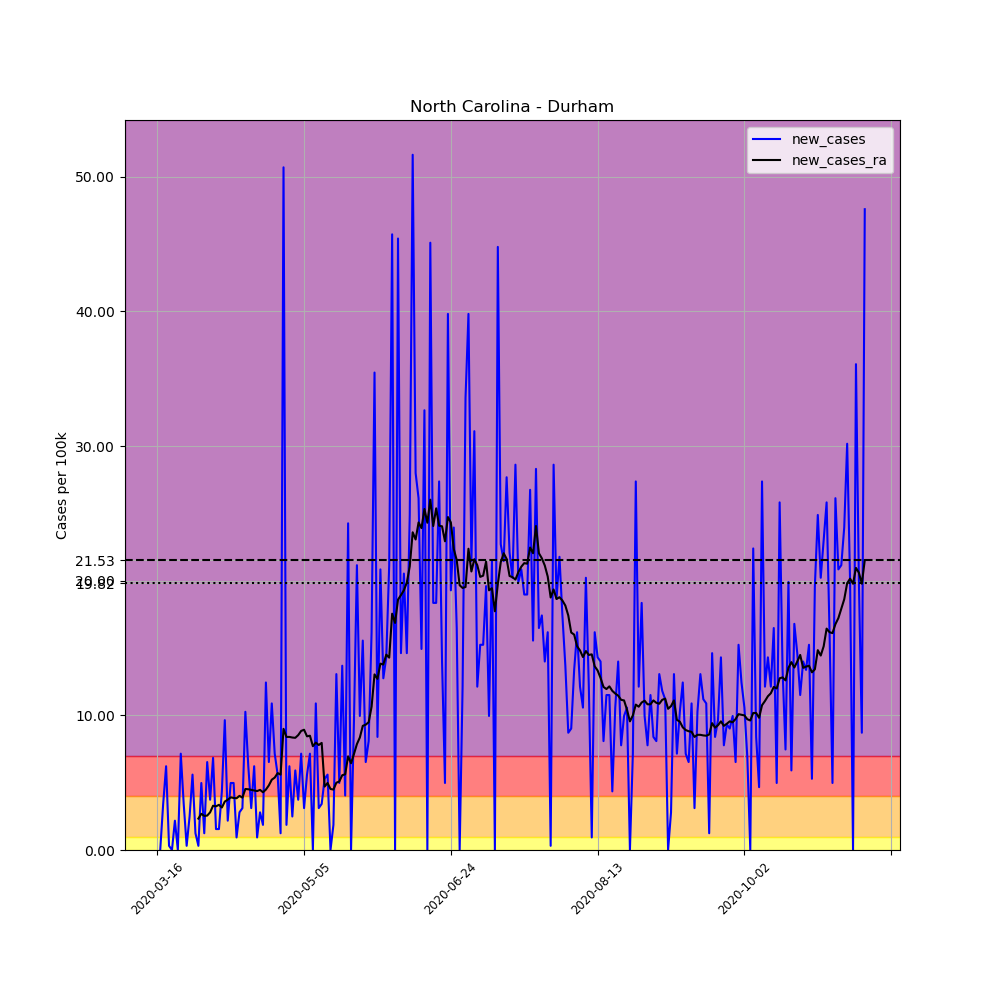

Data behind this chart, as committed beside it:
, date, county, state, fips, cases, deaths, COUNTY, STNAME, CTYNAME, POPESTIMATE2019, per_100k, new_cases, new_cases_ra
112078, 2020-03-16, Durham, North Carolina, 37063, 1, 0, 63, North Carolina, Durham, 321488, 0.3111, , 
112079, 2020-03-17, Durham, North Carolina, 37063, 1, 0, 63, North Carolina, Durham, 321488, 0.3111, 0.0, 
112080, 2020-03-18, Durham, North Carolina, 37063, 12, 0, 63, North Carolina, Durham, 321488, 3.733, 3.422, 
112081, 2020-03-19, Durham, North Carolina, 37063, 32, 0, 63, North Carolina, Durham, 321488, 9.954, 6.221, 
112082, 2020-03-20, Durham, North Carolina, 37063, 33, 0, 63, North Carolina, Durham, 321488, 10.26, 0.3111, 
112083, 2020-03-21, Durham, North Carolina, 37063, 33, 0, 63, North Carolina, Durham, 321488, 10.26, 0.0, 
112084, 2020-03-22, Durham, North Carolina, 37063, 40, 0, 63, North Carolina, Durham, 321488, 12.44, 2.177, 
112085, 2020-03-23, Durham, North Carolina, 37063, 40, 0, 63, North Carolina, Durham, 321488, 12.44, 0.0, 
112086, 2020-03-24, Durham, North Carolina, 37063, 63, 0, 63, North Carolina, Durham, 321488, 19.6, 7.154, 
112087, 2020-03-25, Durham, North Carolina, 37063, 74, 0, 63, North Carolina, Durham, 321488, 23.02, 3.422, 
112088, 2020-03-26, Durham, North Carolina, 37063, 75, 0, 63, North Carolina, Durham, 321488, 23.33, 0.3111, 
112089, 2020-03-27, Durham, North Carolina, 37063, 83, 0, 63, North Carolina, Durham, 321488, 25.82, 2.488, 
112090, 2020-03-28, Durham, North Carolina, 37063, 101, 0, 63, North Carolina, Durham, 321488, 31.42, 5.599, 
112091, 2020-03-29, Durham, North Carolina, 37063, 105, 0, 63, North Carolina, Durham, 321488, 32.66, 1.244, 
112092, 2020-03-30, Durham, North Carolina, 37063, 106, 0, 63, North Carolina, Durham, 321488, 32.97, 0.3111, 2.333
112093, 2020-03-31, Durham, North Carolina, 37063, 122, 0, 63, North Carolina, Durham, 321488, 37.95, 4.977, 2.688
112094, 2020-04-01, Durham, North Carolina, 37063, 126, 0, 63, North Carolina, Durham, 321488, 39.19, 1.244, 2.533
112095, 2020-04-02, Durham, North Carolina, 37063, 147, 0, 63, North Carolina, Durham, 321488, 45.72, 6.532, 2.555
112096, 2020-04-03, Durham, North Carolina, 37063, 159, 0, 63, North Carolina, Durham, 321488, 49.46, 3.733, 2.799
112097, 2020-04-04, Durham, North Carolina, 37063, 181, 0, 63, North Carolina, Durham, 321488, 56.3, 6.843, 3.288
112098, 2020-04-05, Durham, North Carolina, 37063, 186, 1, 63, North Carolina, Durham, 321488, 57.86, 1.555, 3.244
112099, 2020-04-06, Durham, North Carolina, 37063, 191, 1, 63, North Carolina, Durham, 321488, 59.41, 1.555, 3.355
112100, 2020-04-07, Durham, North Carolina, 37063, 205, 1, 63, North Carolina, Durham, 321488, 63.77, 4.355, 3.155
112101, 2020-04-08, Durham, North Carolina, 37063, 236, 1, 63, North Carolina, Durham, 321488, 73.41, 9.643, 3.599
112102, 2020-04-09, Durham, North Carolina, 37063, 243, 1, 63, North Carolina, Durham, 321488, 75.59, 2.177, 3.733
112103, 2020-04-10, Durham, North Carolina, 37063, 259, 1, 63, North Carolina, Durham, 321488, 80.56, 4.977, 3.91
112104, 2020-04-11, Durham, North Carolina, 37063, 275, 1, 63, North Carolina, Durham, 321488, 85.54, 4.977, 3.866
112105, 2020-04-12, Durham, North Carolina, 37063, 278, 1, 63, North Carolina, Durham, 321488, 86.47, 0.9332, 3.844
112106, 2020-04-13, Durham, North Carolina, 37063, 287, 1, 63, North Carolina, Durham, 321488, 89.27, 2.799, 4.021
112107, 2020-04-14, Durham, North Carolina, 37063, 297, 2, 63, North Carolina, Durham, 321488, 92.38, 3.111, 3.888
112108, 2020-04-15, Durham, North Carolina, 37063, 330, 2, 63, North Carolina, Durham, 321488, 102.6, 10.26, 4.532
112109, 2020-04-16, Durham, North Carolina, 37063, 350, 2, 63, North Carolina, Durham, 321488, 108.9, 6.221, 4.51
112110, 2020-04-17, Durham, North Carolina, 37063, 360, 4, 63, North Carolina, Durham, 321488, 112, 3.111, 4.466
112111, 2020-04-18, Durham, North Carolina, 37063, 380, 4, 63, North Carolina, Durham, 321488, 118.2, 6.221, 4.421
112112, 2020-04-19, Durham, North Carolina, 37063, 383, 5, 63, North Carolina, Durham, 321488, 119.1, 0.9332, 4.377
112113, 2020-04-20, Durham, North Carolina, 37063, 392, 5, 63, North Carolina, Durham, 321488, 121.9, 2.799, 4.466
112114, 2020-04-21, Durham, North Carolina, 37063, 398, 5, 63, North Carolina, Durham, 321488, 123.8, 1.866, 4.288
112115, 2020-04-22, Durham, North Carolina, 37063, 438, 6, 63, North Carolina, Durham, 321488, 136.2, 12.44, 4.488
112116, 2020-04-23, Durham, North Carolina, 37063, 459, 7, 63, North Carolina, Durham, 321488, 142.8, 6.532, 4.799
112117, 2020-04-24, Durham, North Carolina, 37063, 494, 8, 63, North Carolina, Durham, 321488, 153.7, 10.89, 5.221
112118, 2020-04-25, Durham, North Carolina, 37063, 517, 9, 63, North Carolina, Durham, 321488, 160.8, 7.154, 5.377
112119, 2020-04-26, Durham, North Carolina, 37063, 535, 10, 63, North Carolina, Durham, 321488, 166.4, 5.599, 5.71
112120, 2020-04-27, Durham, North Carolina, 37063, 539, 13, 63, North Carolina, Durham, 321488, 167.7, 1.244, 5.599
112121, 2020-04-28, Durham, North Carolina, 37063, 702, 16, 63, North Carolina, Durham, 321488, 218.4, 50.7, 8.998
112122, 2020-04-29, Durham, North Carolina, 37063, 708, 17, 63, North Carolina, Durham, 321488, 220.2, 1.866, 8.398
112123, 2020-04-30, Durham, North Carolina, 37063, 728, 18, 63, North Carolina, Durham, 321488, 226.4, 6.221, 8.398
112124, 2020-05-01, Durham, North Carolina, 37063, 736, 21, 63, North Carolina, Durham, 321488, 228.9, 2.488, 8.354
112125, 2020-05-02, Durham, North Carolina, 37063, 755, 23, 63, North Carolina, Durham, 321488, 234.8, 5.91, 8.332
112126, 2020-05-03, Durham, North Carolina, 37063, 767, 24, 63, North Carolina, Durham, 321488, 238.6, 3.733, 8.532
112127, 2020-05-04, Durham, North Carolina, 37063, 790, 26, 63, North Carolina, Durham, 321488, 245.7, 7.154, 8.843
112128, 2020-05-05, Durham, North Carolina, 37063, 800, 28, 63, North Carolina, Durham, 321488, 248.8, 3.111, 8.932
112129, 2020-05-06, Durham, North Carolina, 37063, 818, 30, 63, North Carolina, Durham, 321488, 254.4, 5.599, 8.443
112130, 2020-05-07, Durham, North Carolina, 37063, 841, 31, 63, North Carolina, Durham, 321488, 261.6, 7.154, 8.487
112131, 2020-05-08, Durham, North Carolina, 37063, 841, 31, 63, North Carolina, Durham, 321488, 261.6, 0.0, 7.71
112132, 2020-05-09, Durham, North Carolina, 37063, 876, 32, 63, North Carolina, Durham, 321488, 272.5, 10.89, 7.976
112133, 2020-05-10, Durham, North Carolina, 37063, 886, 34, 63, North Carolina, Durham, 321488, 275.6, 3.111, 7.799
112134, 2020-05-11, Durham, North Carolina, 37063, 897, 35, 63, North Carolina, Durham, 321488, 279, 3.422, 7.954
112135, 2020-05-12, Durham, North Carolina, 37063, 914, 36, 63, North Carolina, Durham, 321488, 284.3, 5.288, 4.71
112136, 2020-05-13, Durham, North Carolina, 37063, 932, 37, 63, North Carolina, Durham, 321488, 289.9, 5.599, 4.977
112137, 2020-05-14, Durham, North Carolina, 37063, 932, 37, 63, North Carolina, Durham, 321488, 289.9, 0.0, 4.532
... 182 more rows
